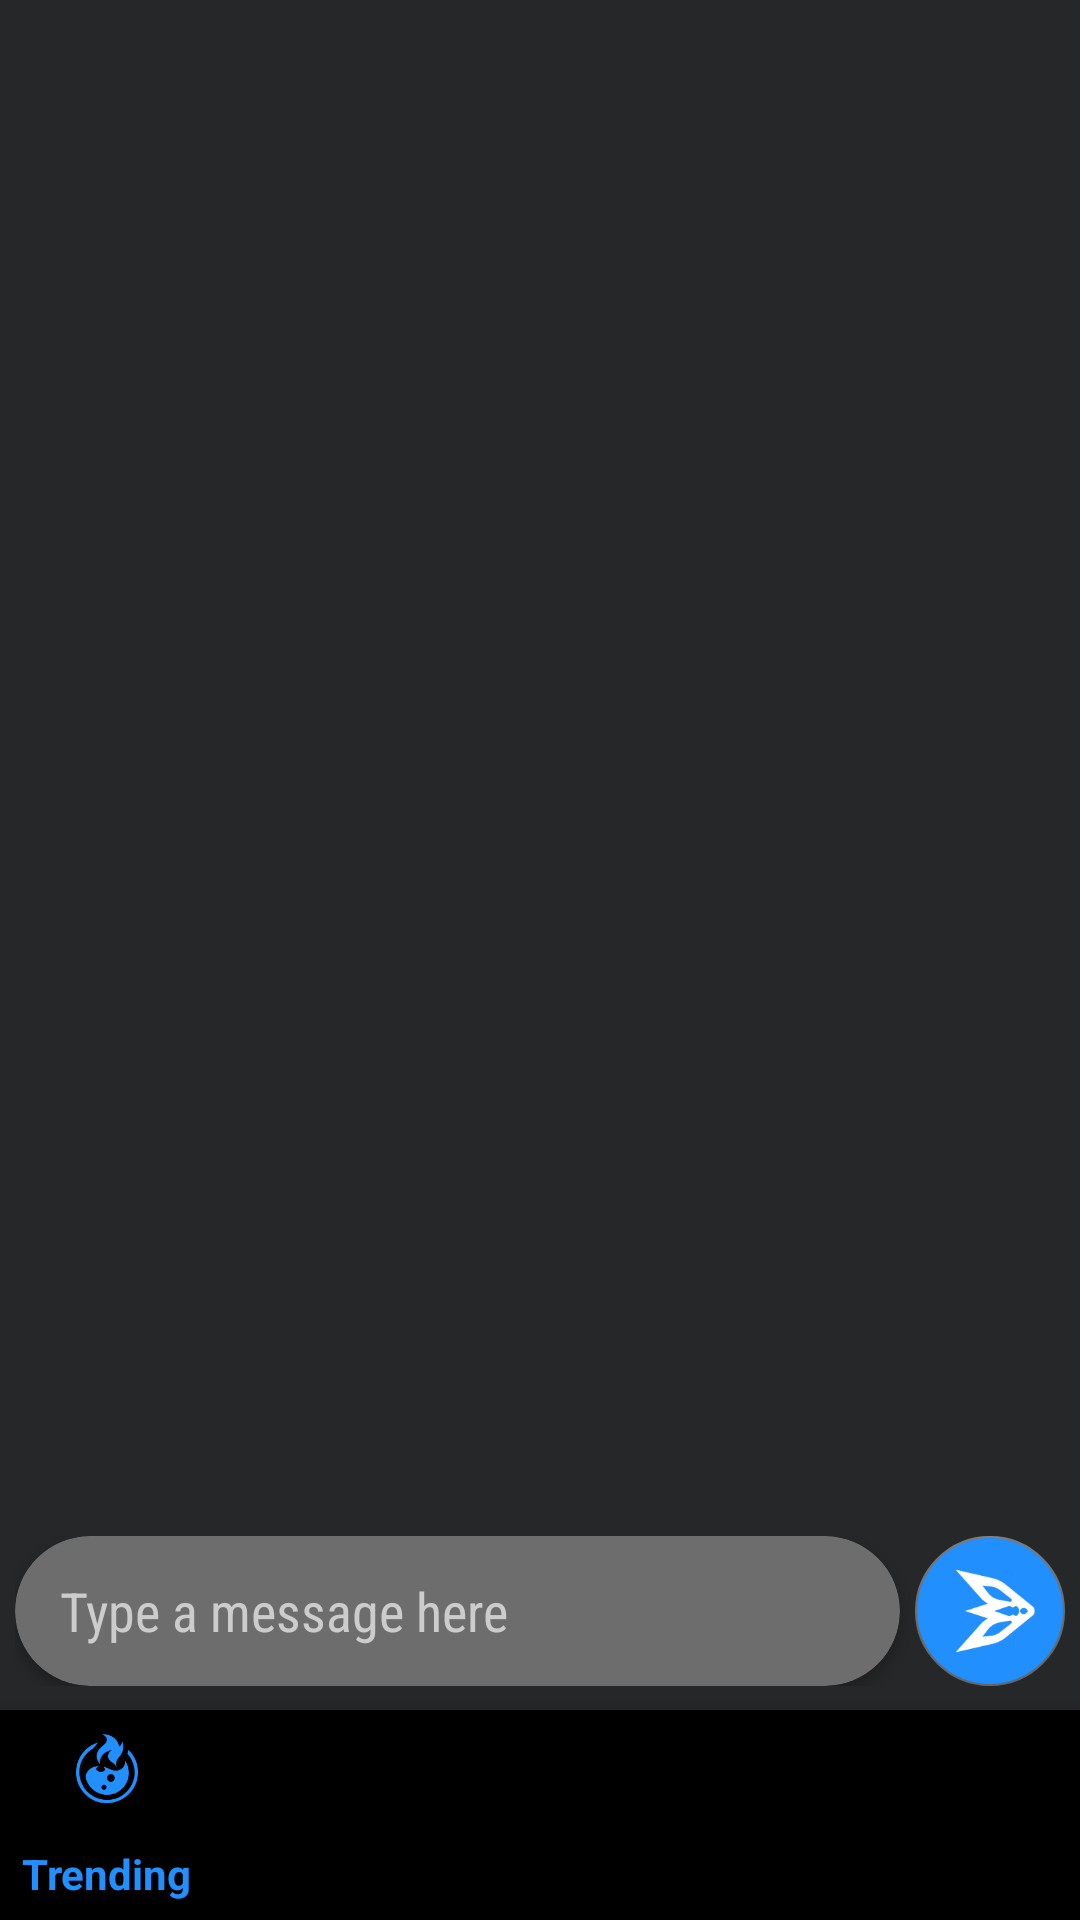

Write the Android layout XML for this screen, with the resource values it uses.
<!-- AndroidManifest.xml: application theme AppTheme -->
<!-- res/layout/activity_chat.xml -->
<?xml version="1.0" encoding="utf-8"?>
<androidx.constraintlayout.widget.ConstraintLayout
    xmlns:android="http://schemas.android.com/apk/res/android"
    xmlns:app="http://schemas.android.com/apk/res-auto"
    android:layout_width="match_parent"
    android:layout_height="match_parent">

    <androidx.recyclerview.widget.RecyclerView
        android:id="@+id/rvChatMessages"
        android:layout_width="0dp"
        android:layout_height="0dp"
        app:layout_constraintBottom_toTopOf="@+id/linearLayout"
        app:layout_constraintEnd_toEndOf="parent"
        app:layout_constraintHorizontal_bias="1.0"
        app:layout_constraintStart_toStartOf="parent"
        app:layout_constraintTop_toTopOf="parent"
        app:layout_constraintVertical_bias="0.0" />

    <LinearLayout
        android:id="@+id/linearLayout"
        android:layout_width="match_parent"
        android:layout_height="50dp"
        android:layout_marginBottom="8dp"
        android:background="@color/colorPrimaryDark"
        android:orientation="horizontal"
        android:paddingStart="5dp"
        android:paddingEnd="5dp"
        app:layout_constraintBottom_toTopOf="@+id/bnvFeed"
        app:layout_constraintEnd_toEndOf="parent"
        app:layout_constraintStart_toStartOf="parent">

        <androidx.cardview.widget.CardView
            android:layout_width="wrap_content"
            android:layout_height="match_parent"
            android:layout_weight="1"
            app:cardBackgroundColor="@color/colorDetail"
            app:cardCornerRadius="30dp">

            <EditText
                android:id="@+id/etChatMessage"
                android:layout_width="match_parent"
                android:layout_height="match_parent"
                android:layout_weight="1"
                android:background="#006D6D6D"
                android:ems="10"
                android:fontFamily="sans-serif-condensed"
                android:gravity="start|center_vertical"
                android:hint="Type a message here"
                android:inputType="textMultiLine"
                android:paddingStart="15dp"
                android:paddingEnd="15dp"
                android:textColor="@color/colorPrimaryDark"
                android:textColorHint="#CCCCCC" />
        </androidx.cardview.widget.CardView>

        <LinearLayout
            android:layout_width="5dp"
            android:layout_height="match_parent"
            android:layout_weight="0"
            android:orientation="horizontal" />

        <FrameLayout
            android:layout_width="wrap_content"
            android:layout_height="wrap_content"
            android:layout_weight="0">

            <com.google.android.material.floatingactionbutton.FloatingActionButton
                android:id="@+id/btnSendMessage"
                android:layout_width="wrap_content"
                android:layout_height="wrap_content"
                android:layout_weight="0"
                android:backgroundTint="@color/colorPrimary"
                android:clickable="true"
                android:focusable="true"
                app:elevation="0dp" />

            <ImageView
                android:id="@+id/imageView8"
                android:layout_width="30dp"
                android:layout_height="30dp"
                android:layout_gravity="center"
                android:tint="#FFFFFF"
                app:srcCompat="@drawable/send" />
        </FrameLayout>

    </LinearLayout>

    <com.google.android.material.bottomnavigation.BottomNavigationView
        android:id="@+id/bnvFeed"
        android:layout_width="409dp"
        android:layout_height="70dp"
        android:translationZ="20dp"
        app:layout_constraintBottom_toBottomOf="parent"
        app:layout_constraintEnd_toEndOf="parent"
        app:layout_constraintStart_toStartOf="parent"
        app:menu="@menu/feed_menu">
    </com.google.android.material.bottomnavigation.BottomNavigationView>

</androidx.constraintlayout.widget.ConstraintLayout>
<!-- resources referenced by this layout -->
<resources>
  <color name="colorDetail">#6D6D6D</color>
  <color name="colorPrimary">#218FFE</color>
  <color name="colorPrimaryDark">#262728</color>
  <!-- drawable send: png bitmap (drawable, 6623 bytes) -->
  <style name="AppTheme" parent="Theme.AppCompat.Light.NoActionBar">
          
          <item name="colorPrimary">@color/colorPrimary</item>
          <item name="colorPrimaryDark">@color/colorPrimaryDark</item>
          <item name="colorAccent">@color/colorAccent</item>
          <item name="android:windowBackground">@color/colorPrimaryDark</item>
          <item name="android:navigationBarColor">@color/colorPrimaryDark</item>
      </style>
  <color name="colorAccent">#6D6D6D</color>
</resources>
